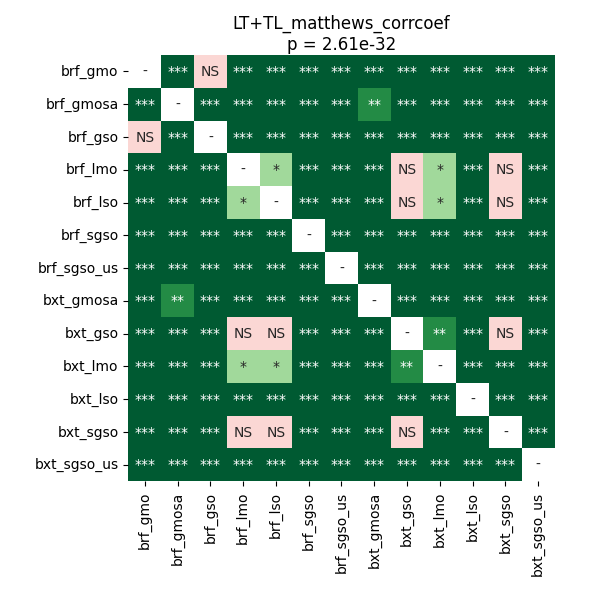

Source data for this figure (header and first rows):
	brf_gmo	brf_gmosa	brf_gso	brf_lmo	brf_lso	brf_sgso	brf_sgso_us	bxt_gmosa	bxt_gso	bxt_lmo	bxt_lso	bxt_sgso	bxt_sgso_us
brf_gmo	1.0	3.606622869318182e-05	0.2032	3.606622869318182e-05	3.606622869318182e-05	3.606622869318182e-05	3.606622869318182e-05	3.606622869318182e-05	3.606622869318182e-05	3.606622869318182e-05	3.606622869318182e-05	3.606622869318182e-05	3.606622869318182e-05
brf_gmosa	3.606622869318182e-05	1.0	3.606622869318182e-05	3.606622869318182e-05	3.606622869318182e-05	3.606622869318182e-05	3.606622869318182e-05	0.004726	3.606622869318182e-05	3.606622869318182e-05	3.606622869318182e-05	3.606622869318182e-05	3.606622869318182e-05
brf_gso	0.2032	3.606622869318182e-05	1.0	3.606622869318182e-05	3.606622869318182e-05	3.606622869318182e-05	3.606622869318182e-05	3.606622869318182e-05	3.606622869318182e-05	3.606622869318182e-05	3.606622869318182e-05	3.606622869318182e-05	3.606622869318182e-05
brf_lmo	3.606622869318182e-05	3.606622869318182e-05	3.606622869318182e-05	1.0	0.02318	3.606622869318182e-05	3.606622869318182e-05	3.606622869318182e-05	0.4698	0.01438	3.606622869318182e-05	0.05413	3.606622869318182e-05
brf_lso	3.606622869318182e-05	3.606622869318182e-05	3.606622869318182e-05	0.02318	1.0	3.606622869318182e-05	3.606622869318182e-05	3.606622869318182e-05	0.4698	0.01024	3.606622869318182e-05	0.5966	3.606622869318182e-05
brf_sgso	3.606622869318182e-05	3.606622869318182e-05	3.606622869318182e-05	3.606622869318182e-05	3.606622869318182e-05	1.0	3.606622869318182e-05	3.606622869318182e-05	3.606622869318182e-05	3.606622869318182e-05	3.606622869318182e-05	3.606622869318182e-05	3.606622869318182e-05
brf_sgso_us	3.606622869318182e-05	3.606622869318182e-05	3.606622869318182e-05	3.606622869318182e-05	3.606622869318182e-05	3.606622869318182e-05	1.0	3.606622869318182e-05	3.606622869318182e-05	3.606622869318182e-05	3.606622869318182e-05	3.606622869318182e-05	3.606622869318182e-05
bxt_gmosa	3.606622869318182e-05	0.004726	3.606622869318182e-05	3.606622869318182e-05	3.606622869318182e-05	3.606622869318182e-05	3.606622869318182e-05	1.0	3.606622869318182e-05	3.606622869318182e-05	3.606622869318182e-05	3.606622869318182e-05	3.606622869318182e-05
bxt_gso	3.606622869318182e-05	3.606622869318182e-05	3.606622869318182e-05	0.4698	0.4698	3.606622869318182e-05	3.606622869318182e-05	3.606622869318182e-05	1.0	0.001925	3.606622869318182e-05	0.3905	3.606622869318182e-05
bxt_lmo	3.606622869318182e-05	3.606622869318182e-05	3.606622869318182e-05	0.01438	0.01024	3.606622869318182e-05	3.606622869318182e-05	3.606622869318182e-05	0.001925	1.0	3.606622869318182e-05	0.0008882	3.606622869318182e-05
bxt_lso	3.606622869318182e-05	3.606622869318182e-05	3.606622869318182e-05	3.606622869318182e-05	3.606622869318182e-05	3.606622869318182e-05	3.606622869318182e-05	3.606622869318182e-05	3.606622869318182e-05	3.606622869318182e-05	1.0	3.606622869318182e-05	3.606622869318182e-05
bxt_sgso	3.606622869318182e-05	3.606622869318182e-05	3.606622869318182e-05	0.05413	0.5966	3.606622869318182e-05	3.606622869318182e-05	3.606622869318182e-05	0.3905	0.0008882	3.606622869318182e-05	1.0	3.606622869318182e-05
bxt_sgso_us	3.606622869318182e-05	3.606622869318182e-05	3.606622869318182e-05	3.606622869318182e-05	3.606622869318182e-05	3.606622869318182e-05	3.606622869318182e-05	3.606622869318182e-05	3.606622869318182e-05	3.606622869318182e-05	3.606622869318182e-05	3.606622869318182e-05	1.0
